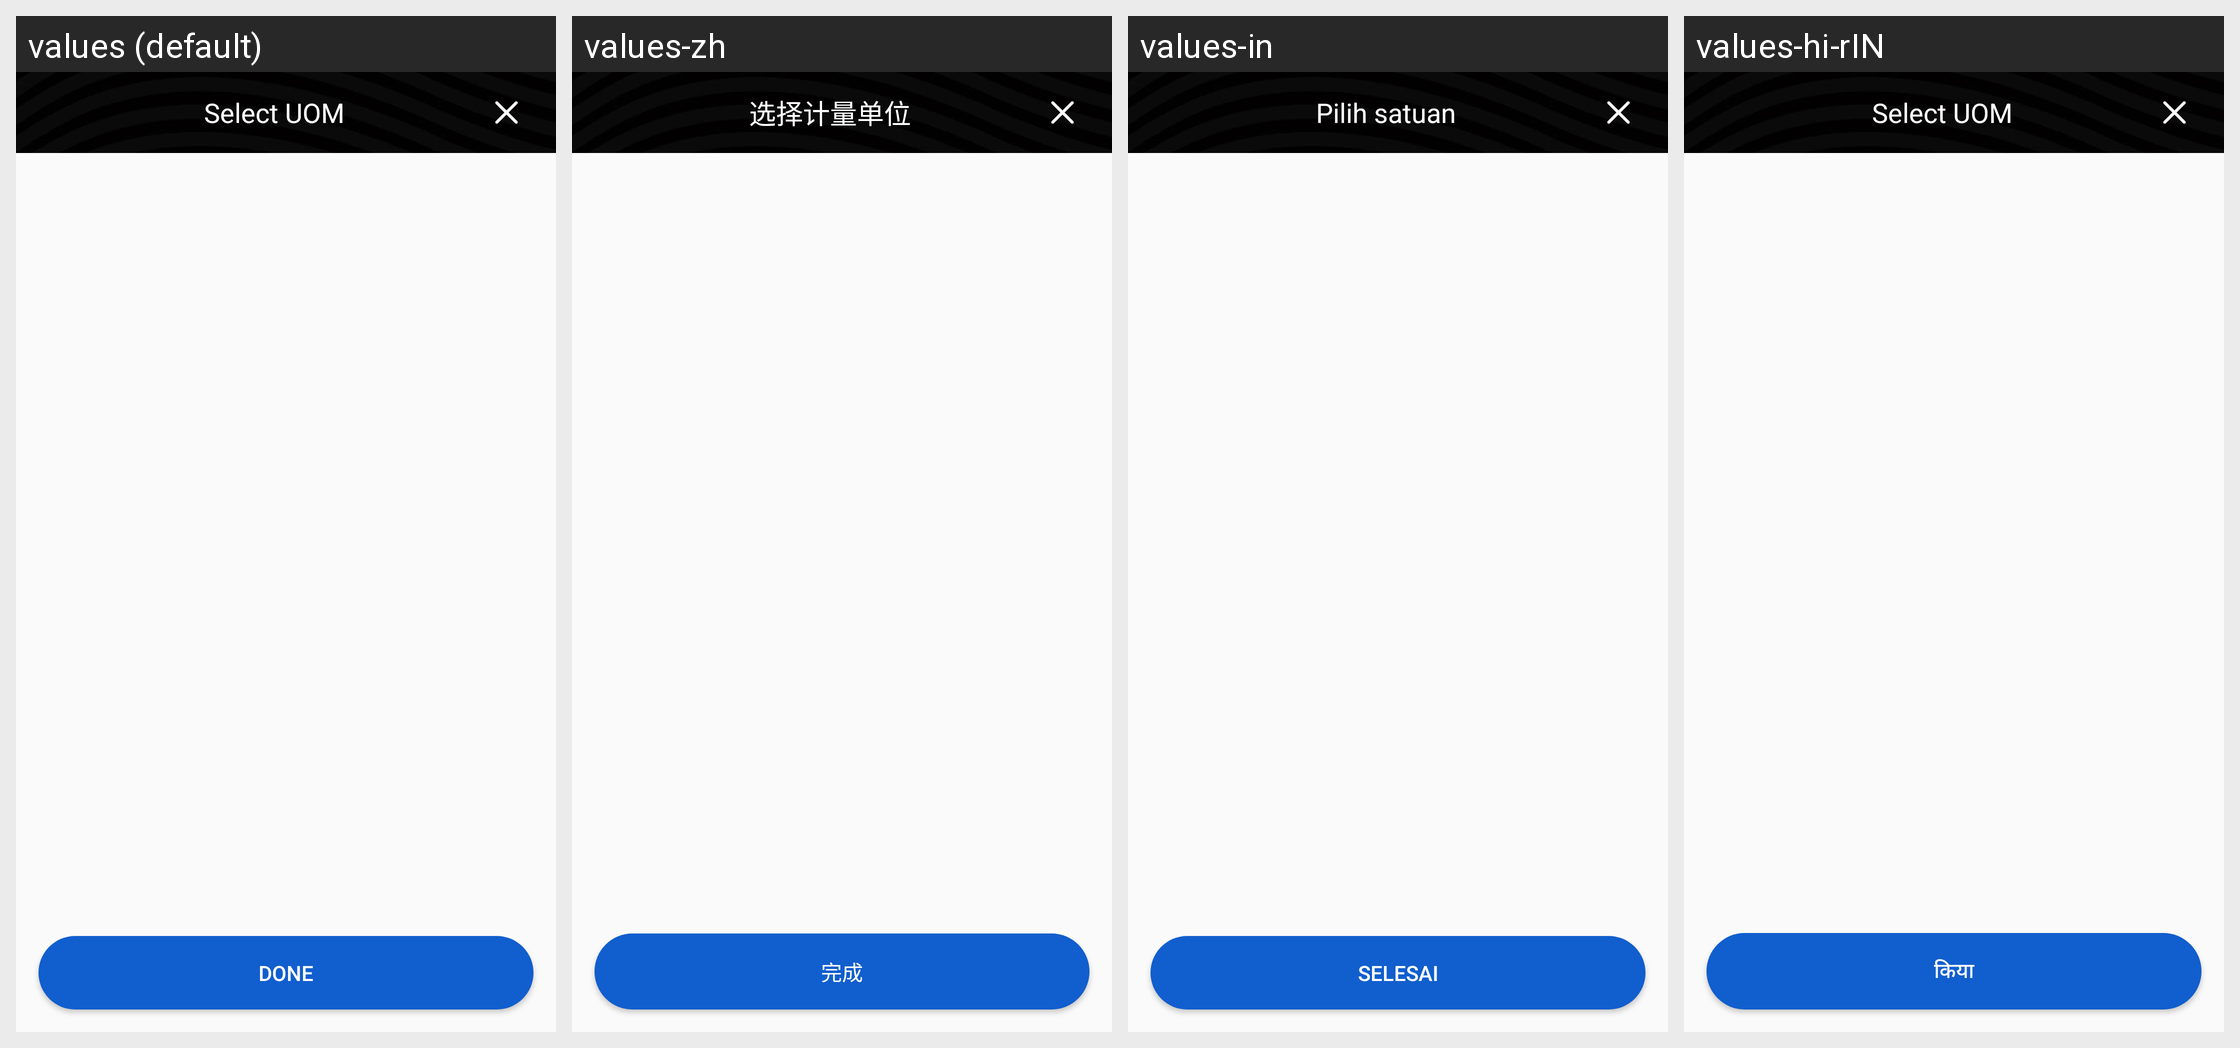

Translations of the strings shown on this Android screen, per locale in the grid:
Android screen res/layout/activity_grn_uoms_list.xml rendered under 4 locales, left to right: values (default), values-zh, values-in, values-hi-rIN. Device: Nexus 5 (rendered at 1080×1920; each locale shown at half size, 540×960, under a caption strip naming it); theme AppTheme.
Other locales in the repository, not shown: values-ms, values-vi.
Strings drawn on this screen, with the default value and each locale's value (text and hints the layout hard-codes, and strings that could not be matched under every locale, appear in the picture but are not listed):

txt_select_uom
  values: Select UOM
  values-zh: 选择计量单位
  values-in: Pilih satuan
  values-hi-rIN: Select UOM

txt_done
  values: Done
  values-zh: 完成
  values-in: Selesai
  values-hi-rIN: किया
